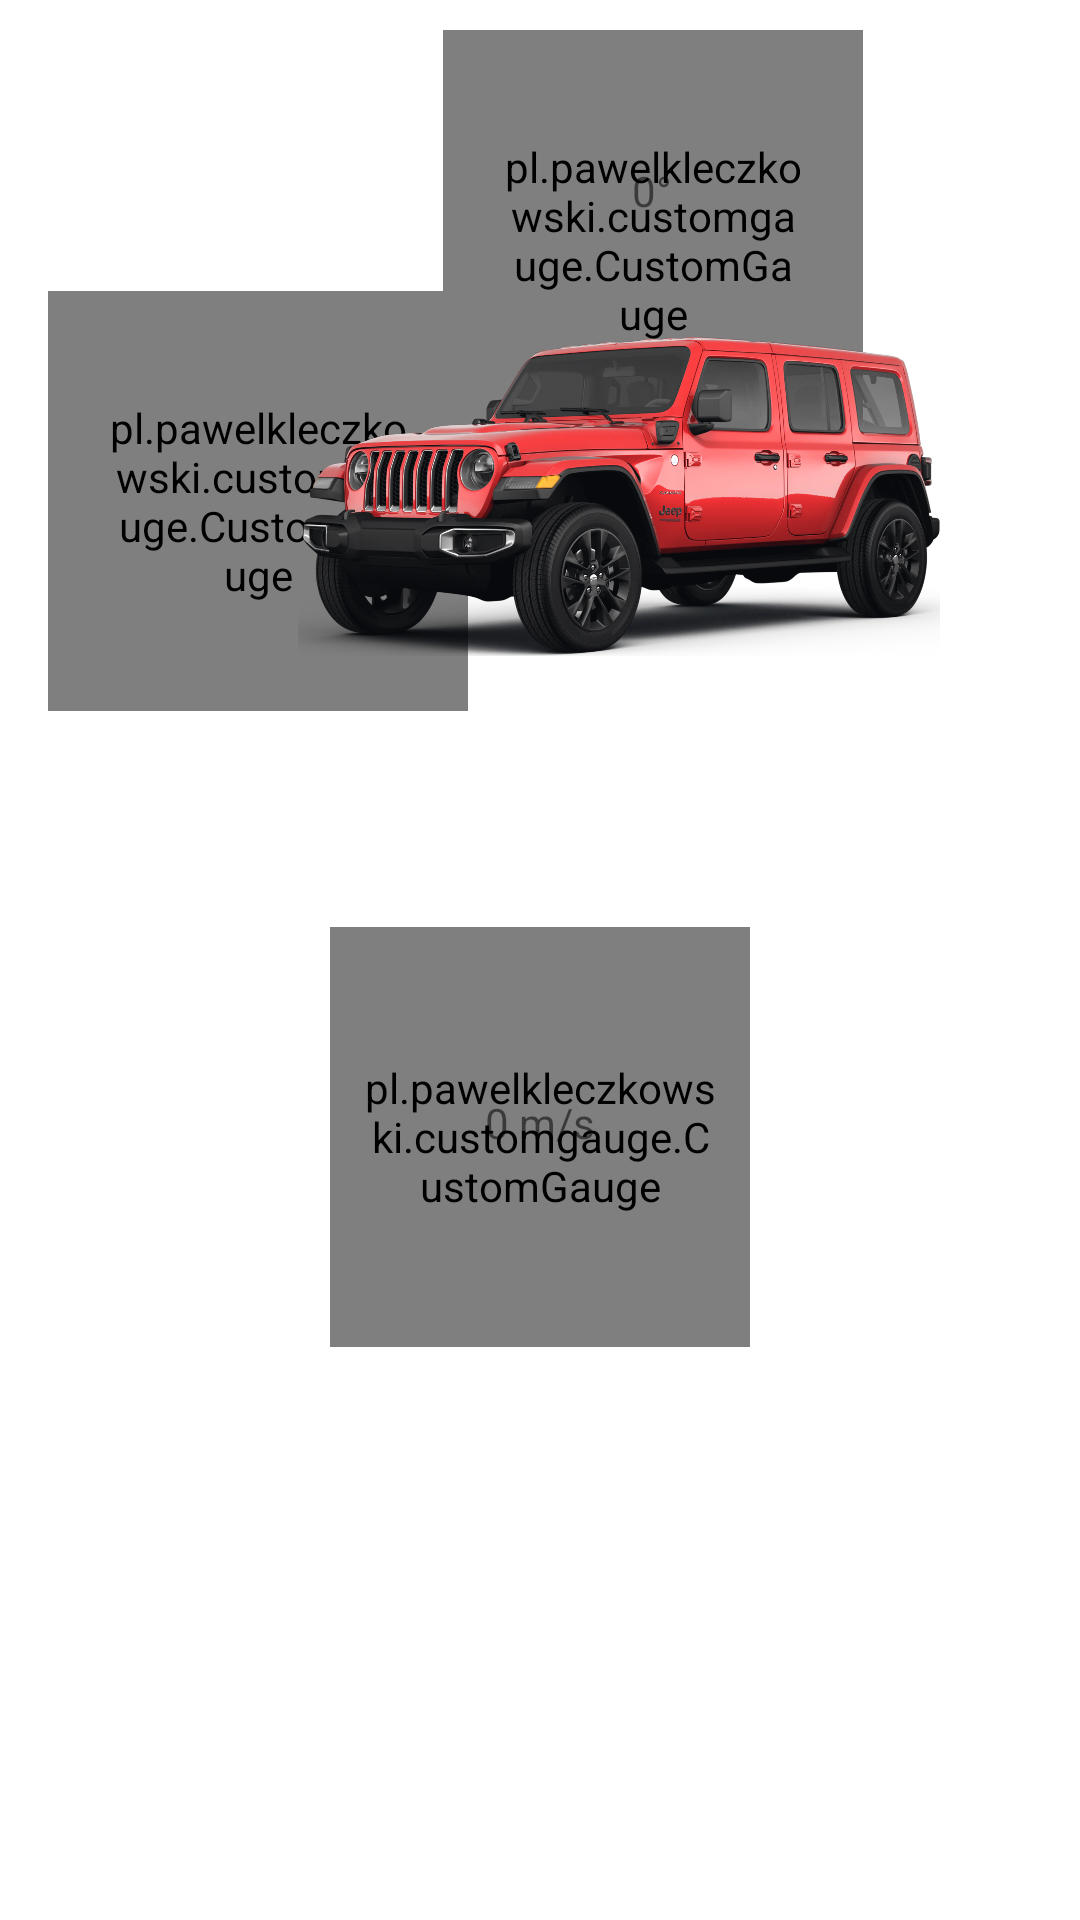

Android layout source for this screen:
<!-- AndroidManifest.xml: application theme Theme.MercureApp -->
<!-- res/layout/fragment_home.xml -->
<?xml version="1.0" encoding="utf-8"?>
<androidx.constraintlayout.widget.ConstraintLayout xmlns:android="http://schemas.android.com/apk/res/android"
    xmlns:app="http://schemas.android.com/apk/res-auto"
    xmlns:tools="http://schemas.android.com/tools"
    android:layout_width="match_parent"
    android:layout_height="match_parent"
    android:background="?colorSecondary"
    tools:context=".ui.home.HomeFragment">

    <LinearLayout
        android:id="@+id/infos_layout"
        android:layout_width="match_parent"
        android:layout_height="match_parent"
        android:orientation="vertical"
        android:visibility="visible">

        <androidx.constraintlayout.widget.ConstraintLayout
            android:id="@+id/layoutAuto"
            android:layout_width="match_parent"
            android:layout_height="wrap_content">

            <androidx.constraintlayout.widget.ConstraintLayout
                android:id="@+id/layoutAngleY"
                android:layout_width="wrap_content"
                android:layout_height="wrap_content"
                android:layout_marginStart="16dp"
                app:layout_constraintBottom_toBottomOf="parent"
                app:layout_constraintStart_toStartOf="parent"
                app:layout_constraintTop_toTopOf="parent"
                app:layout_constraintVertical_bias="0.625">

                <TextView
                    android:id="@+id/tvAngleLateral"
                    android:layout_width="50dp"
                    android:layout_height="wrap_content"
                    android:text="0°"
                    android:textAlignment="center"
                    app:layout_constraintBottom_toBottomOf="parent"
                    app:layout_constraintEnd_toEndOf="parent"
                    app:layout_constraintHorizontal_bias="0.366"
                    app:layout_constraintStart_toStartOf="parent"
                    app:layout_constraintTop_toTopOf="parent"
                    app:layout_constraintVertical_bias="0.503" />

                <pl.pawelkleczkowski.customgauge.CustomGauge
                    android:id="@+id/displayAngleLateral"
                    android:layout_width="140dp"
                    android:layout_height="140dp"
                    android:layout_marginVertical="10dp"
                    android:paddingLeft="20dp"
                    android:paddingTop="20dp"
                    android:paddingRight="20dp"
                    android:paddingBottom="20dp"
                    app:gaugeEndValue="90"
                    app:gaugePointEndColor="@color/main_grey"
                    app:gaugePointSize="6"
                    app:gaugePointStartColor="@color/main_grey"
                    app:gaugeStartAngle="90"
                    app:gaugeStartValue="-90"
                    app:gaugeStrokeCap="ROUND"
                    app:gaugeStrokeColor="@color/gauge_grey"
                    app:gaugeStrokeWidth="10dp"
                    app:gaugeSweepAngle="180"
                    app:layout_constraintBottom_toBottomOf="parent"
                    app:layout_constraintEnd_toEndOf="parent"
                    app:layout_constraintHorizontal_bias="0.0"
                    app:layout_constraintStart_toStartOf="parent"
                    app:layout_constraintTop_toTopOf="parent"
                    app:layout_constraintVertical_bias="0.2" />
            </androidx.constraintlayout.widget.ConstraintLayout>

            <androidx.constraintlayout.widget.ConstraintLayout
                android:id="@+id/layoutAngleZ"
                android:layout_width="wrap_content"
                android:layout_height="wrap_content"
                app:layout_constraintEnd_toEndOf="parent"
                app:layout_constraintHorizontal_bias="0.671"
                app:layout_constraintStart_toStartOf="parent"
                app:layout_constraintTop_toTopOf="parent">

                <pl.pawelkleczkowski.customgauge.CustomGauge
                    android:id="@+id/displayAngleFace"
                    android:layout_width="140dp"
                    android:layout_height="140dp"
                    android:layout_marginVertical="10dp"
                    android:paddingLeft="20dp"
                    android:paddingTop="20dp"
                    android:paddingRight="20dp"
                    android:paddingBottom="20dp"
                    app:gaugeEndValue="-90"
                    app:gaugePointEndColor="@color/main_grey"
                    app:gaugePointSize="6"
                    app:gaugePointStartColor="@color/main_grey"
                    app:gaugeStartAngle="180"
                    app:gaugeStartValue="90"
                    app:gaugeStrokeCap="ROUND"
                    app:gaugeStrokeColor="@color/gauge_grey"
                    app:gaugeStrokeWidth="10dp"
                    app:gaugeSweepAngle="180"
                    app:layout_constraintEnd_toEndOf="parent"
                    app:layout_constraintStart_toStartOf="parent"
                    app:layout_constraintTop_toTopOf="parent" />

                <TextView
                    android:id="@+id/tvAngleFace"
                    android:layout_width="50dp"
                    android:layout_height="wrap_content"
                    android:layout_marginTop="44dp"
                    android:text="0°"
                    android:textAlignment="center"
                    app:layout_constraintEnd_toEndOf="parent"
                    app:layout_constraintHorizontal_bias="0.498"
                    app:layout_constraintStart_toStartOf="parent"
                    app:layout_constraintTop_toTopOf="@+id/displayAngleFace" />
            </androidx.constraintlayout.widget.ConstraintLayout>

            <ImageView
                android:id="@+id/imgJeepStats"
                android:layout_width="214dp"
                android:layout_height="267dp"
                android:layout_marginTop="32dp"
                android:src="@drawable/wrangler"
                app:layout_constraintEnd_toEndOf="parent"
                app:layout_constraintHorizontal_bias="0.68"
                app:layout_constraintStart_toStartOf="parent"
                app:layout_constraintTop_toTopOf="parent" />

        </androidx.constraintlayout.widget.ConstraintLayout>

        <androidx.constraintlayout.widget.ConstraintLayout
            android:id="@+id/linearLayout"
            android:layout_width="match_parent"
            android:layout_height="wrap_content">

            <pl.pawelkleczkowski.customgauge.CustomGauge
                android:id="@+id/displaySpeed"
                android:layout_width="140dp"
                android:layout_height="140dp"
                android:layout_marginVertical="10dp"
                android:paddingLeft="10dp"
                android:paddingTop="10dp"
                android:paddingRight="10dp"
                android:paddingBottom="10dp"
                app:gaugeEndValue="20"
                app:gaugePointEndColor="@color/main_grey"
                app:gaugePointStartColor="@color/main_grey"
                app:gaugeStartAngle="135"
                app:gaugeStartValue="0"
                app:gaugeStrokeCap="ROUND"
                app:gaugeStrokeColor="@color/gauge_grey"
                app:gaugeStrokeWidth="10dp"
                app:gaugeSweepAngle="270"
                app:layout_constraintBottom_toBottomOf="parent"
                app:layout_constraintEnd_toEndOf="parent"
                app:layout_constraintStart_toStartOf="parent"
                app:layout_constraintTop_toTopOf="parent" />

            <TextView
                android:id="@+id/tvSpeed"
                android:layout_width="wrap_content"
                android:layout_height="wrap_content"
                android:text="0 m/s"
                app:layout_constraintBottom_toBottomOf="@+id/displaySpeed"
                app:layout_constraintEnd_toEndOf="parent"
                app:layout_constraintStart_toStartOf="parent"
                app:layout_constraintTop_toTopOf="parent" />

        </androidx.constraintlayout.widget.ConstraintLayout>

    </LinearLayout>

</androidx.constraintlayout.widget.ConstraintLayout>
<!-- resources referenced by this layout -->
<resources>
  <color name="gauge_grey">#DCDCDC</color>
  <color name="main_grey">#535353</color>
  <!-- drawable wrangler: png bitmap (drawable, 256192 bytes) -->
  <style name="Theme.MercureApp" parent="Theme.MaterialComponents.DayNight.DarkActionBar">
          
          <item name="colorPrimary">@color/main_red</item>
          <item name="colorPrimaryVariant">@color/main_off_red</item>
          <item name="colorOnPrimary">@color/white</item>
          
          <item name="colorSecondary">@color/white</item>
          <item name="colorSecondaryVariant">@color/light_grey</item>
          <item name="colorOnSecondary">@color/black</item>
          
          <item name="android:statusBarColor" tools:targetApi="l">?attr/colorSecondaryVariant</item>
          
      </style>
  <color name="main_red">#BD1313</color>
  <color name="main_off_red">#C52222</color>
  <color name="white">#FFFFFFFF</color>
  <color name="light_grey">#F6F6F6</color>
  <color name="black">#FF000000</color>
</resources>
